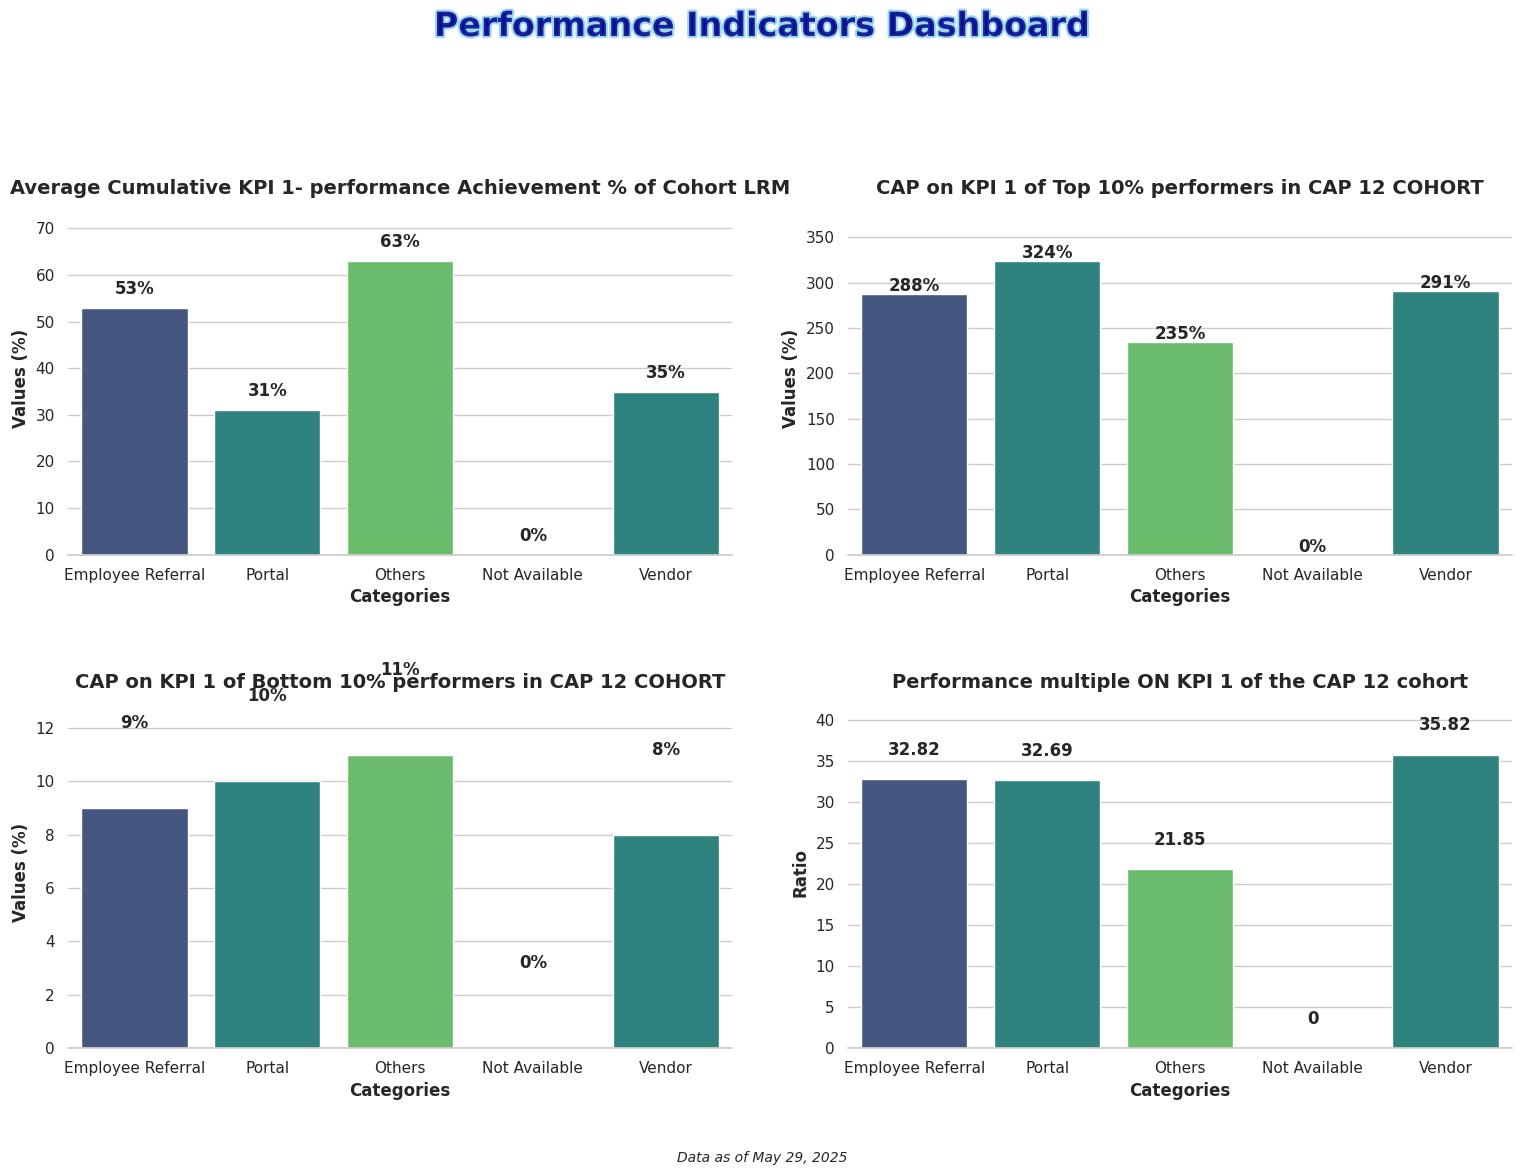

Recreate this plot in Python.
import matplotlib.pyplot as plt
import numpy as np
import seaborn as sns
import pandas as pd
import matplotlib.animation as animation
from matplotlib import cm
from matplotlib.colors import LinearSegmentedColormap

# Set seaborn style
sns.set_theme(style="whitegrid")  # Set the seaborn theme
plt.rcParams['font.family'] = 'sans-serif'  # Use a cleaner font

# Data for the 4 bar charts
categories = ['Employee Referral',
'Portal',
'Others',
'Not Available',
'Vendor']

# Values for each of the 4 charts
values1 = [53, 31, 63, 0, 35]
values2 = [288, 324, 235, 0, 291]
values3 = [9, 10, 11, 0, 8]
values4 = [32.82, 32.69, 21.85, 0, 35.82]

# Create figure with 2x2 subplots
fig, axes = plt.subplots(2, 2, figsize=(16, 12))
axes = axes.flatten()  # Flatten the 2x2 array to make indexing easier

# Create a dazzling color palette
palette = sns.color_palette("viridis", 3)  # Vibrant color palette with good color progression
# Alternative eye-catching palettes you can try:
# palette = sns.color_palette("plasma", 3)  # Vibrant yellow-orange-purple
# palette = sns.color_palette("cubehelix", 3)  # Rainbow-like with good brightness variation
# palette = sns.color_palette("coolwarm", 3)  # Dramatic blue-red contrast

# Create bar charts for each subplot
titles = [
    'Average Cumulative KPI 1- performance Achievement % of Cohort LRM', 
    'CAP on KPI 1 of Top 10% performers in CAP 12 COHORT', 
    'CAP on KPI 1 of Bottom 10% performers in CAP 12 COHORT', 
    'Performance multiple ON KPI 1 of the CAP 12 cohort'
]
value_sets = [values1, values2, values3, values4]

# Create each subplot
for i, (ax, values, title) in enumerate(zip(axes, value_sets, titles)):
    # Create dataframe for this subplot
    df = pd.DataFrame({'Categories': categories, 'Values': values})
    
    # Create the bar chart with seaborn
    sns.barplot(x='Categories', y='Values', data=df, palette=palette, ax=ax)
      # Add labels and title with improved styling
    ax.set_xlabel('Categories', fontsize=12, fontweight='bold')
    # Set appropriate y-axis label based on the chart
    if i == 3:  # Performance multiple chart (ratio, not percentage)
        ax.set_ylabel('Ratio', fontsize=12, fontweight='bold')
    else:
        ax.set_ylabel('Values (%)', fontsize=12, fontweight='bold')
    ax.set_title(f'{title}', fontsize=14, fontweight='bold')
    
    # Add values on top of bars
    for j, v in enumerate(values):
        # Display as ratio for the 4th chart (Performance multiple), percentage for others
        if i == 3:  # Performance multiple chart (ratio, not percentage)
            ax.text(j, v + 3, f'{v}', ha='center', fontweight='bold')
        else:
            ax.text(j, v + 3, f'{v}%', ha='center', fontweight='bold')
    
    # Set y-axis limit to make sure the text is visible
    ax.set_ylim(0, max(values) * 1.2)
    
    # Customize the grid
    sns.despine(left=True, ax=ax)  # Remove the left spine for cleaner look

# Add eye-catching common title with gradient effect
from matplotlib import patheffects

# Add stylish common title
title = fig.suptitle('Performance Indicators Dashboard', fontsize=24, fontweight='bold', y=0.98, 
                   color='darkblue', alpha=0.8)
# Add path effect for more pop
title.set_path_effects([patheffects.withStroke(linewidth=3, foreground='skyblue')])

# Add context information
plt.figtext(0.5, 0.02, 'Data as of May 29, 2025', ha='center', fontsize=10, fontstyle='italic')

# Add finishing touches
plt.tight_layout(pad=3.0, rect=[0, 0.03, 1, 0.95])  # Adjust layout to make room for titles
plt.savefig('Plot3 Performance Indicators KPI Combined.png', dpi=300, bbox_inches='tight')  # Save high-quality image
plt.show()